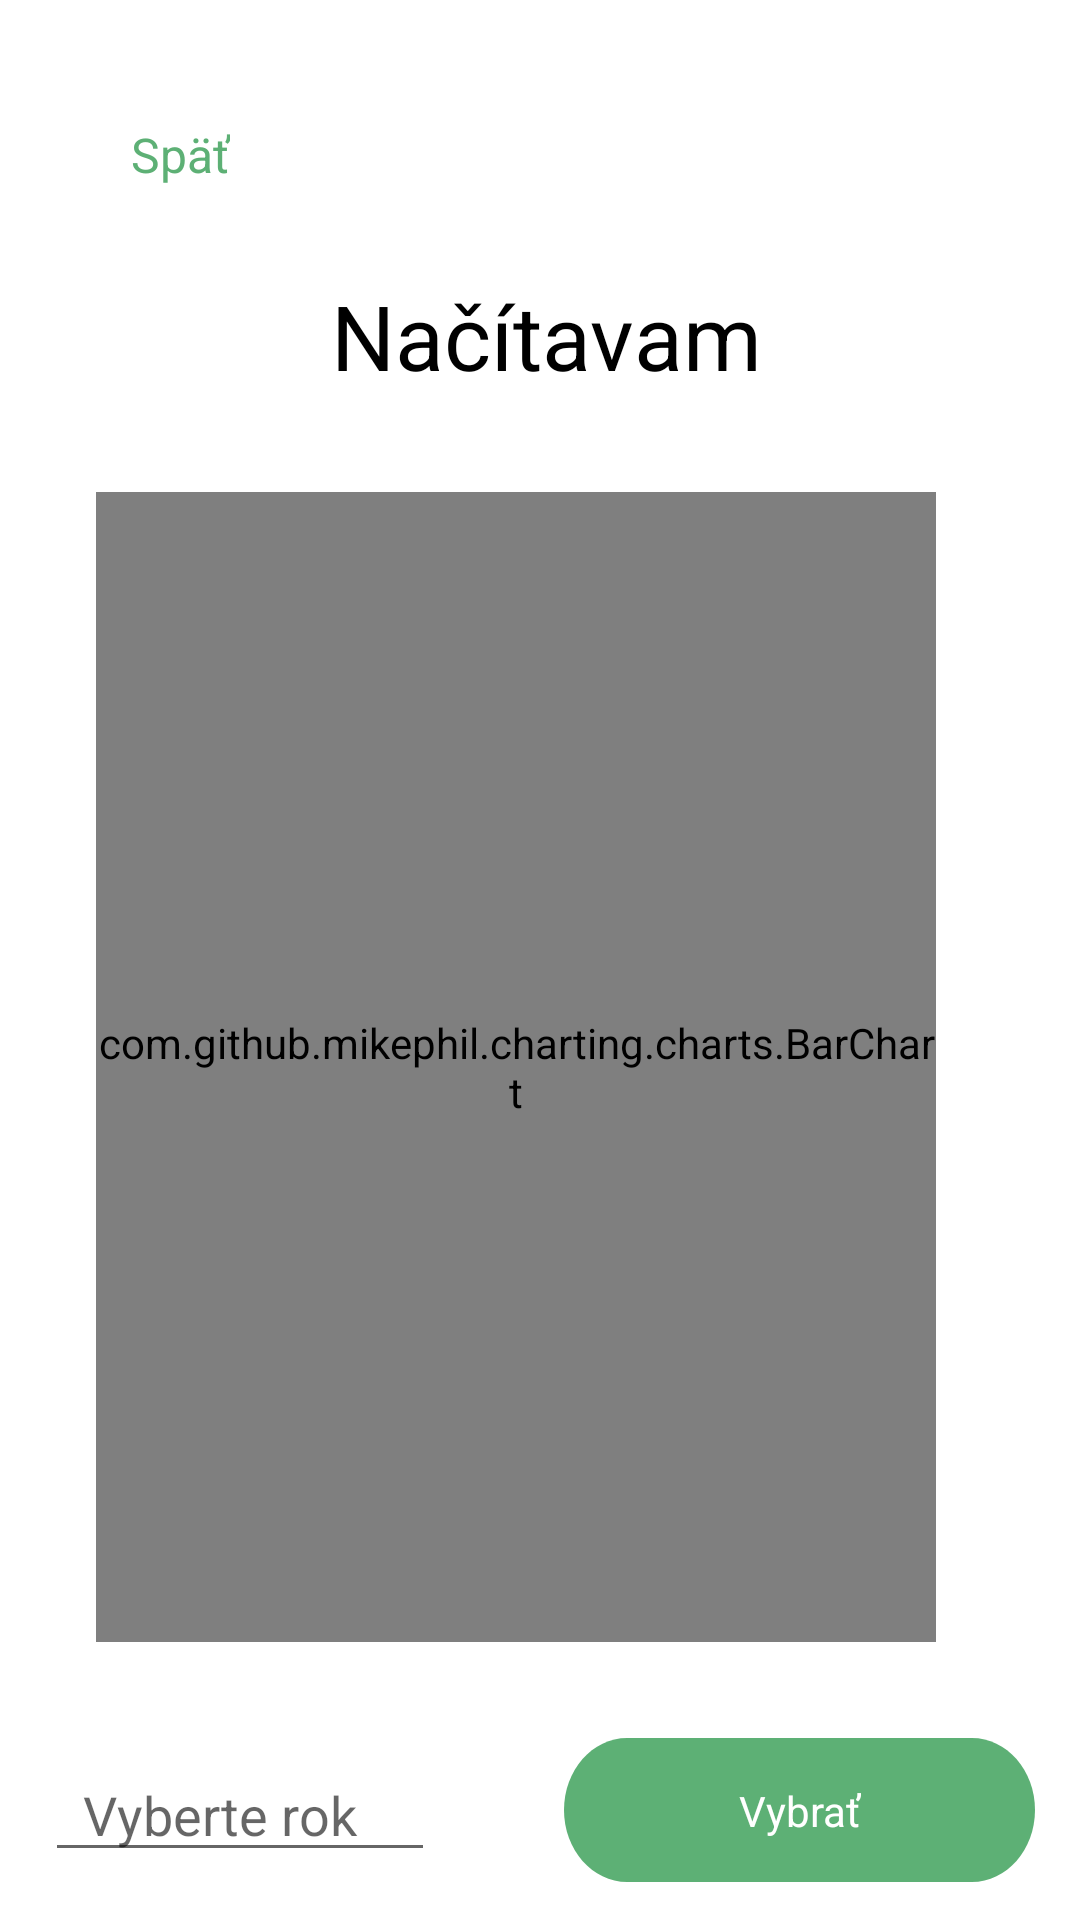

This screen was rendered from an Android layout file. Write that file and the resources it references.
<!-- AndroidManifest.xml: application theme Theme.BP_frontend -->
<!-- res/layout/activity_graph.xml -->
<?xml version="1.0" encoding="utf-8"?>
<androidx.constraintlayout.widget.ConstraintLayout
    xmlns:android="http://schemas.android.com/apk/res/android"
    xmlns:app="http://schemas.android.com/apk/res-auto"
    xmlns:tools="http://schemas.android.com/tools"
    android:layout_width="match_parent"
    android:layout_height="match_parent"
    tools:context=".MapsActivity">

    <TextView
        android:id="@+id/textView"
        style="@style/black_big_header"
        android:layout_width="wrap_content"
        android:layout_height="wrap_content"
        android:gravity="center"
        android:text="Načítavam"
        app:layout_constraintBottom_toTopOf="@+id/guideline2"
        app:layout_constraintEnd_toStartOf="@+id/guideline8"
        app:layout_constraintStart_toStartOf="@+id/guideline7"
        app:layout_constraintTop_toTopOf="@+id/guideline3"
        app:layout_constraintVertical_bias="0.613" />

    <androidx.constraintlayout.widget.Guideline
        android:id="@+id/guideline3"
        android:layout_width="wrap_content"
        android:layout_height="wrap_content"
        android:orientation="horizontal"
        app:layout_constraintGuide_percent="0.1367989" />

    <androidx.constraintlayout.widget.Guideline
        android:id="@+id/guideline4"
        android:layout_width="wrap_content"
        android:layout_height="wrap_content"
        android:orientation="horizontal"
        app:layout_constraintGuide_percent="0.98" />

    <androidx.constraintlayout.widget.Guideline
        android:id="@+id/guideline5"
        android:layout_width="wrap_content"
        android:layout_height="wrap_content"
        android:orientation="horizontal"
        app:layout_constraintGuide_percent="0.023255814" />

    <androidx.constraintlayout.widget.Guideline
        android:id="@+id/guideline7"
        android:layout_width="wrap_content"
        android:layout_height="wrap_content"
        android:orientation="vertical"
        app:layout_constraintGuide_begin="20dp" />

    <androidx.constraintlayout.widget.Guideline
        android:id="@+id/guideline8"
        android:layout_width="wrap_content"
        android:layout_height="wrap_content"
        android:orientation="vertical"
        app:layout_constraintGuide_end="16dp" />

    <TextView
        android:id="@+id/left_top_text"
        style="@style/top_text"
        android:layout_width="wrap_content"
        android:layout_height="wrap_content"
        android:text="Späť"
        app:layout_constraintBottom_toTopOf="@+id/guideline3"
        app:layout_constraintEnd_toStartOf="@+id/guideline9"
        app:layout_constraintStart_toStartOf="@+id/guideline7"
        app:layout_constraintTop_toTopOf="@+id/guideline5" />

    <androidx.constraintlayout.widget.Guideline
        android:id="@+id/guideline9"
        android:layout_width="wrap_content"
        android:layout_height="wrap_content"
        android:orientation="vertical"
        app:layout_constraintGuide_begin="100dp" />

    <androidx.constraintlayout.widget.Guideline
        android:id="@+id/guideline10"
        android:layout_width="wrap_content"
        android:layout_height="wrap_content"
        android:orientation="vertical"
        app:layout_constraintGuide_end="100dp" />

    <androidx.constraintlayout.widget.Guideline
        android:id="@+id/guideline2"
        android:layout_width="wrap_content"
        android:layout_height="wrap_content"
        android:orientation="horizontal"
        app:layout_constraintGuide_percent="0.21" />


    <com.github.mikephil.charting.charts.BarChart
        android:id="@+id/barChart"
        android:layout_width="0dp"
        android:layout_height="0dp"
        android:layout_margin="32dp"
        app:layout_constraintBottom_toTopOf="@+id/constraintLayout"
        app:layout_constraintEnd_toStartOf="@+id/guideline8"
        app:layout_constraintStart_toStartOf="parent"
        app:layout_constraintTop_toBottomOf="@+id/textView"
        tools:ignore="MissingConstraints" />


    <androidx.constraintlayout.widget.ConstraintLayout
        android:id="@+id/constraintLayout"
        android:layout_width="match_parent"
        android:layout_height="wrap_content"
        android:paddingLeft="15dp"
        android:paddingRight="15dp"
        app:layout_constraintBottom_toTopOf="@+id/guideline4"
        app:layout_constraintEnd_toStartOf="@+id/guideline8"
        tools:ignore="MissingConstraints">

        <View
            android:id="@+id/button1"

            android:layout_width="157dp"
            android:layout_height="48dp"
            android:layout_alignParentLeft="true"
            android:layout_alignParentTop="true"
            android:layout_alignParentRight="true"
            android:layout_alignParentBottom="true"
            android:background="@drawable/add_photo_button"

            app:counterOverflowTextColor="@color/teal_200"

            app:layout_constraintBottom_toBottomOf="parent"
            app:layout_constraintEnd_toEndOf="parent"

            app:layout_constraintTop_toTopOf="parent"
            tools:ignore="MissingConstraints" />

        <TextView
            android:id="@+id/textView3"
            android:layout_width="wrap_content"
            android:layout_height="wrap_content"
            android:text="Vybrať"
            android:textColor="@color/white"
            android:textSize="14sp"
            app:layout_constraintBottom_toBottomOf="@+id/button1"
            app:layout_constraintEnd_toEndOf="@+id/button1"
            app:layout_constraintStart_toStartOf="@+id/button1"
            app:layout_constraintTop_toTopOf="@+id/button1" />


        <EditText
            android:id="@+id/year_picker"
            android:layout_width="130dp"
            android:layout_height="match_parent"
            android:hint="  Vyberte rok"
            android:inputType="numberDecimal"

            app:layout_constraintBottom_toBottomOf="parent"
            app:layout_constraintStart_toStartOf="parent"
            app:layout_constraintTop_toTopOf="parent" />
    </androidx.constraintlayout.widget.ConstraintLayout>



</androidx.constraintlayout.widget.ConstraintLayout>
<!-- resources referenced by this layout -->
<resources>
  <color name="teal_200">#FF03DAC5</color>
  <color name="white">#FFFFFFFF</color>
  <!-- drawable add_photo_button (drawable) -->
  <vector
      xmlns:android="http://schemas.android.com/apk/res/android"
      xmlns:aapt="http://schemas.android.com/aapt"
      android:width="171.5dp"
      android:height="46dp"
      android:viewportWidth="171.5"
      android:viewportHeight="46"
      >
  
      <group>
  
          <clip-path
              android:pathData="M23 0H148.5C161.203 0 171.5 10.2975 171.5 23C171.5 35.7025 161.203 46 148.5 46H23C10.2975 46 0 35.7025 0 23C0 10.2975 10.2975 0 23 0Z"
              />
  
          <path
              android:pathData="M0 0V46H171.5V0"
              android:fillColor="#5DB075"
              />
  
      </group>
  
  </vector>
  <style name="black_big_header">
          <item name="android:textSize">
              30sp
          </item>
          <item name="android:textColor">
              #000000
          </item>
      </style>
  <style name="top_text">
  
          <item name="android:textSize">
              16sp
          </item>
  
          <item name="android:textColor">
              #5DB075
          </item>
  
      </style>
  <style name="Theme.BP_frontend" parent="Theme.MaterialComponents.DayNight.NoActionBar">
          
          <item name="colorPrimary">@color/material_on_background_disabled</item>
          <item name="colorPrimaryVariant">@color/nature_green</item>
          <item name="colorOnPrimary">@color/white</item>
          
          <item name="colorSecondary">@color/teal_200</item>
          <item name="colorSecondaryVariant">@color/teal_700</item>
          <item name="colorOnSecondary">@color/black</item>
          
          <item name="android:statusBarColor" tools:targetApi="l">?attr/colorPrimaryVariant</item>
          
          <item name="android:windowAnimationStyle">@style/CustomActivityAnimation</item>
  
      </style>
  <color name="nature_green">#5DB075</color>
  <color name="teal_700">#FF018786</color>
  <color name="black">#FF000000</color>
  <style name="CustomActivityAnimation" parent="@android:style/Animation.Activity">
          <item name="android:activityOpenEnterAnimation">@anim/slide_in_right</item>
          <item name="android:activityOpenExitAnimation">@anim/slide_out_left</item>
          <item name="android:activityCloseEnterAnimation">@anim/slide_in_left</item>
          <item name="android:activityCloseExitAnimation">@anim/slide_out_right</item>
      </style>
  
      overridePendingTransition(R.anim.slide_in_right, R.anim.slide_out_left) //forward
      overridePendingTransition(R.anim.slide_in_left, R.anim.slide_out_right) // back
</resources>
